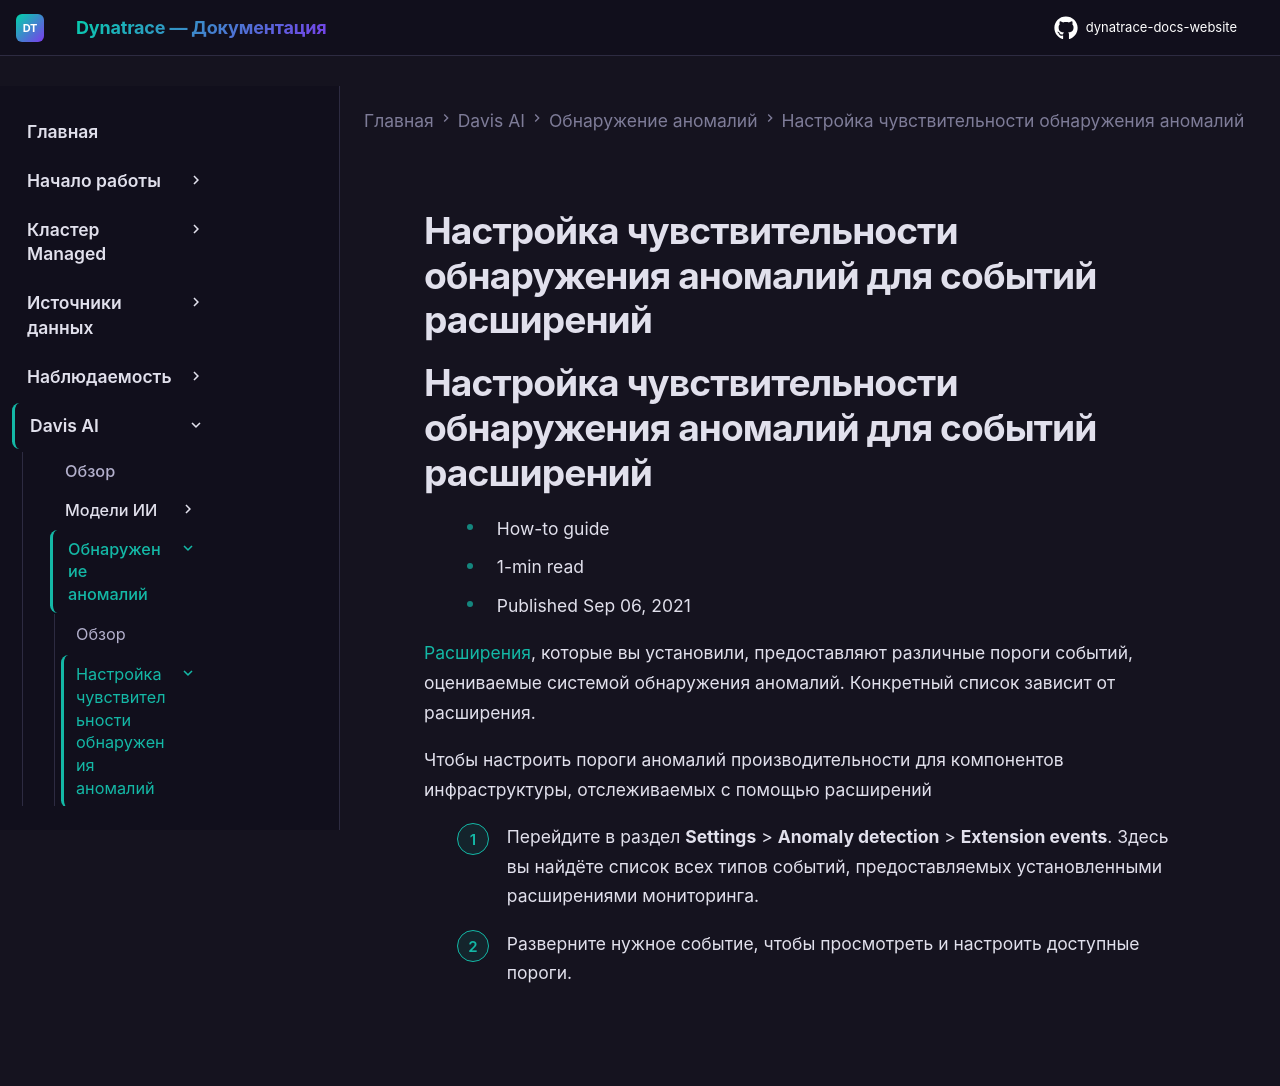

repository: Yerkebulan-Ardabayev/dynatrace-docs-website · page: managed-ru/dynatrace-intelligence/anomaly-detection/adjust-sensitivity-anomaly-detection/adjust-sensitivity-extension/index.html · generator: mkdocs

---
title: Настройка чувствительности обнаружения аномалий для событий расширений
source: https://docs.dynatrace.com/managed/dynatrace-intelligence/anomaly-detection/adjust-sensitivity-anomaly-detection/adjust-sensitivity-extension
scraped: 2026-05-12T12:08:13.802468
---

# Настройка чувствительности обнаружения аномалий для событий расширений

# Настройка чувствительности обнаружения аномалий для событий расширений

* How-to guide
* 1-min read
* Published Sep 06, 2021

[Расширения](/managed/ingest-from/extend-dynatrace "Узнайте, какие механизмы расширений предлагает Dynatrace."), которые вы установили, предоставляют различные пороги событий, оцениваемые системой обнаружения аномалий. Конкретный список зависит от расширения.

Чтобы настроить пороги аномалий производительности для компонентов инфраструктуры, отслеживаемых с помощью расширений

1. Перейдите в раздел **Settings** > **Anomaly detection** > **Extension events**. Здесь вы найдёте список всех типов событий, предоставляемых установленными расширениями мониторинга.
2. Разверните нужное событие, чтобы просмотреть и настроить доступные пороги.
